Labelled photos from "OCT_dataset", an image-classification folder in faziya18/retina_ai. The possible labels are: AMD, CSR.

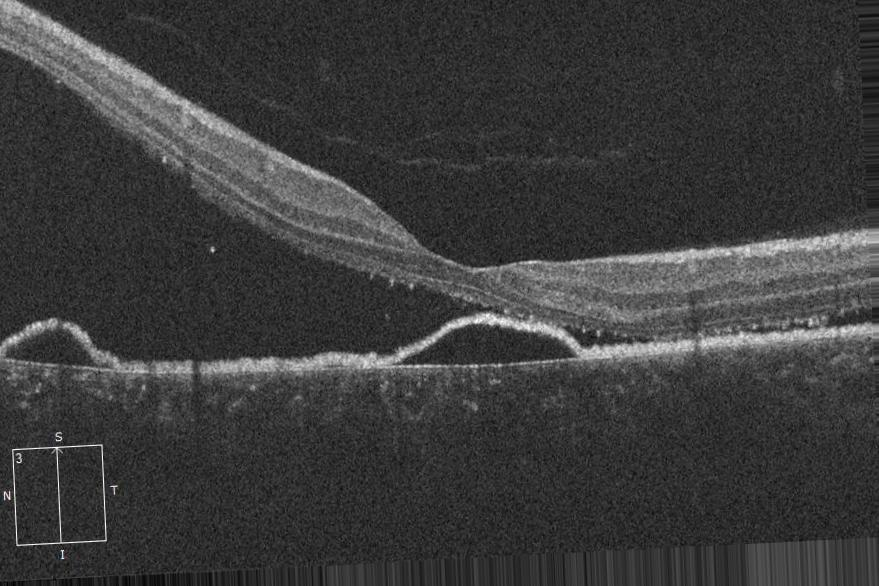
Label: CSR

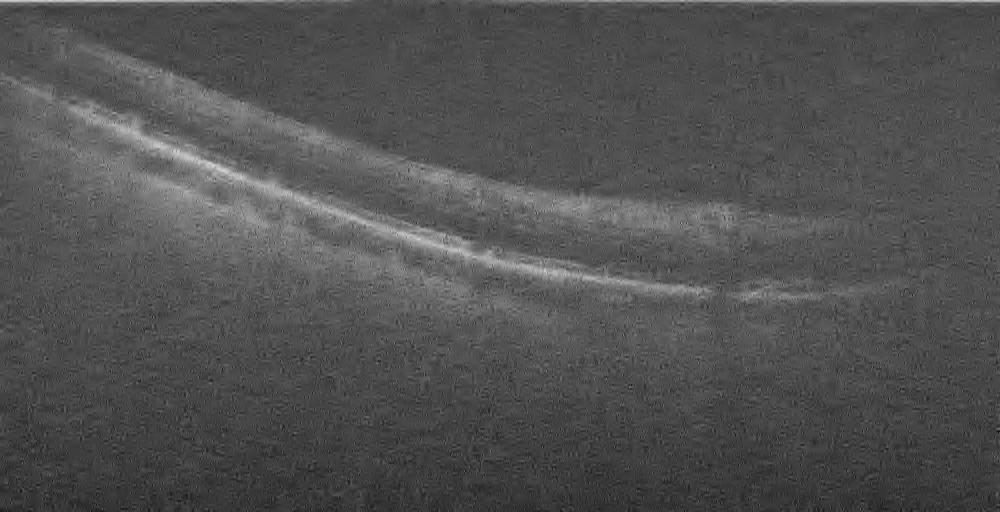
Label: AMD

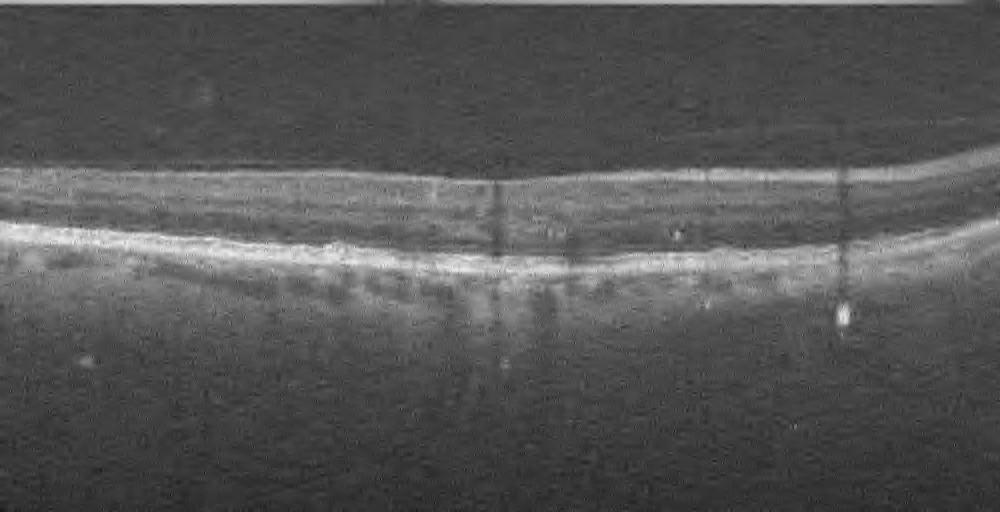
Label: AMD

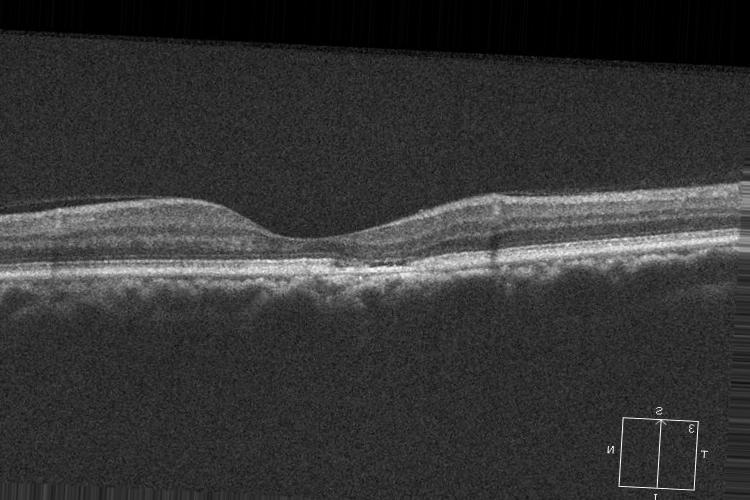
Label: CSR

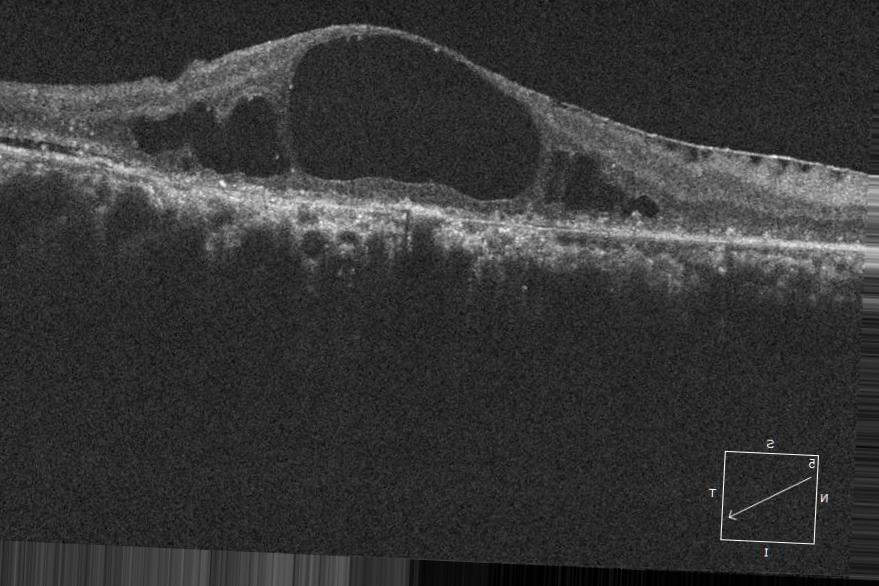
Label: CSR

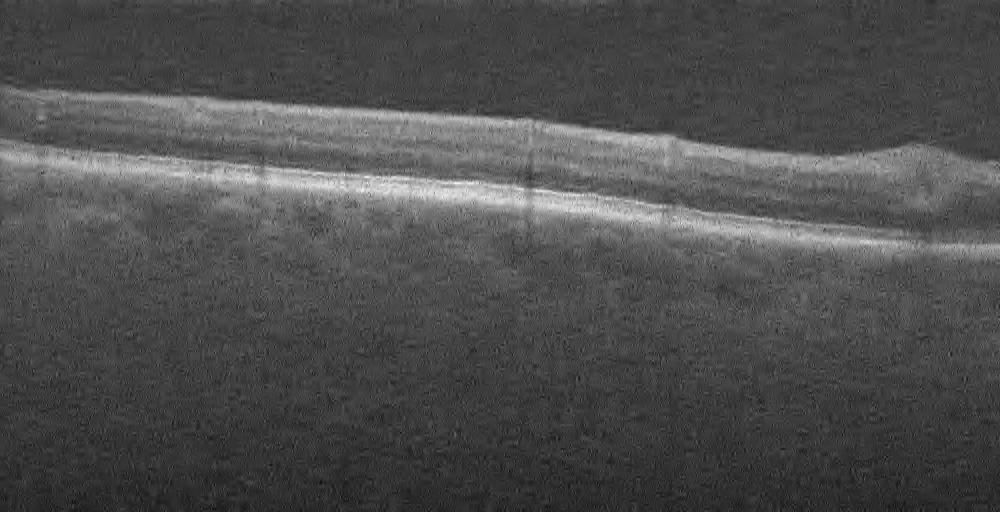
Label: AMD
